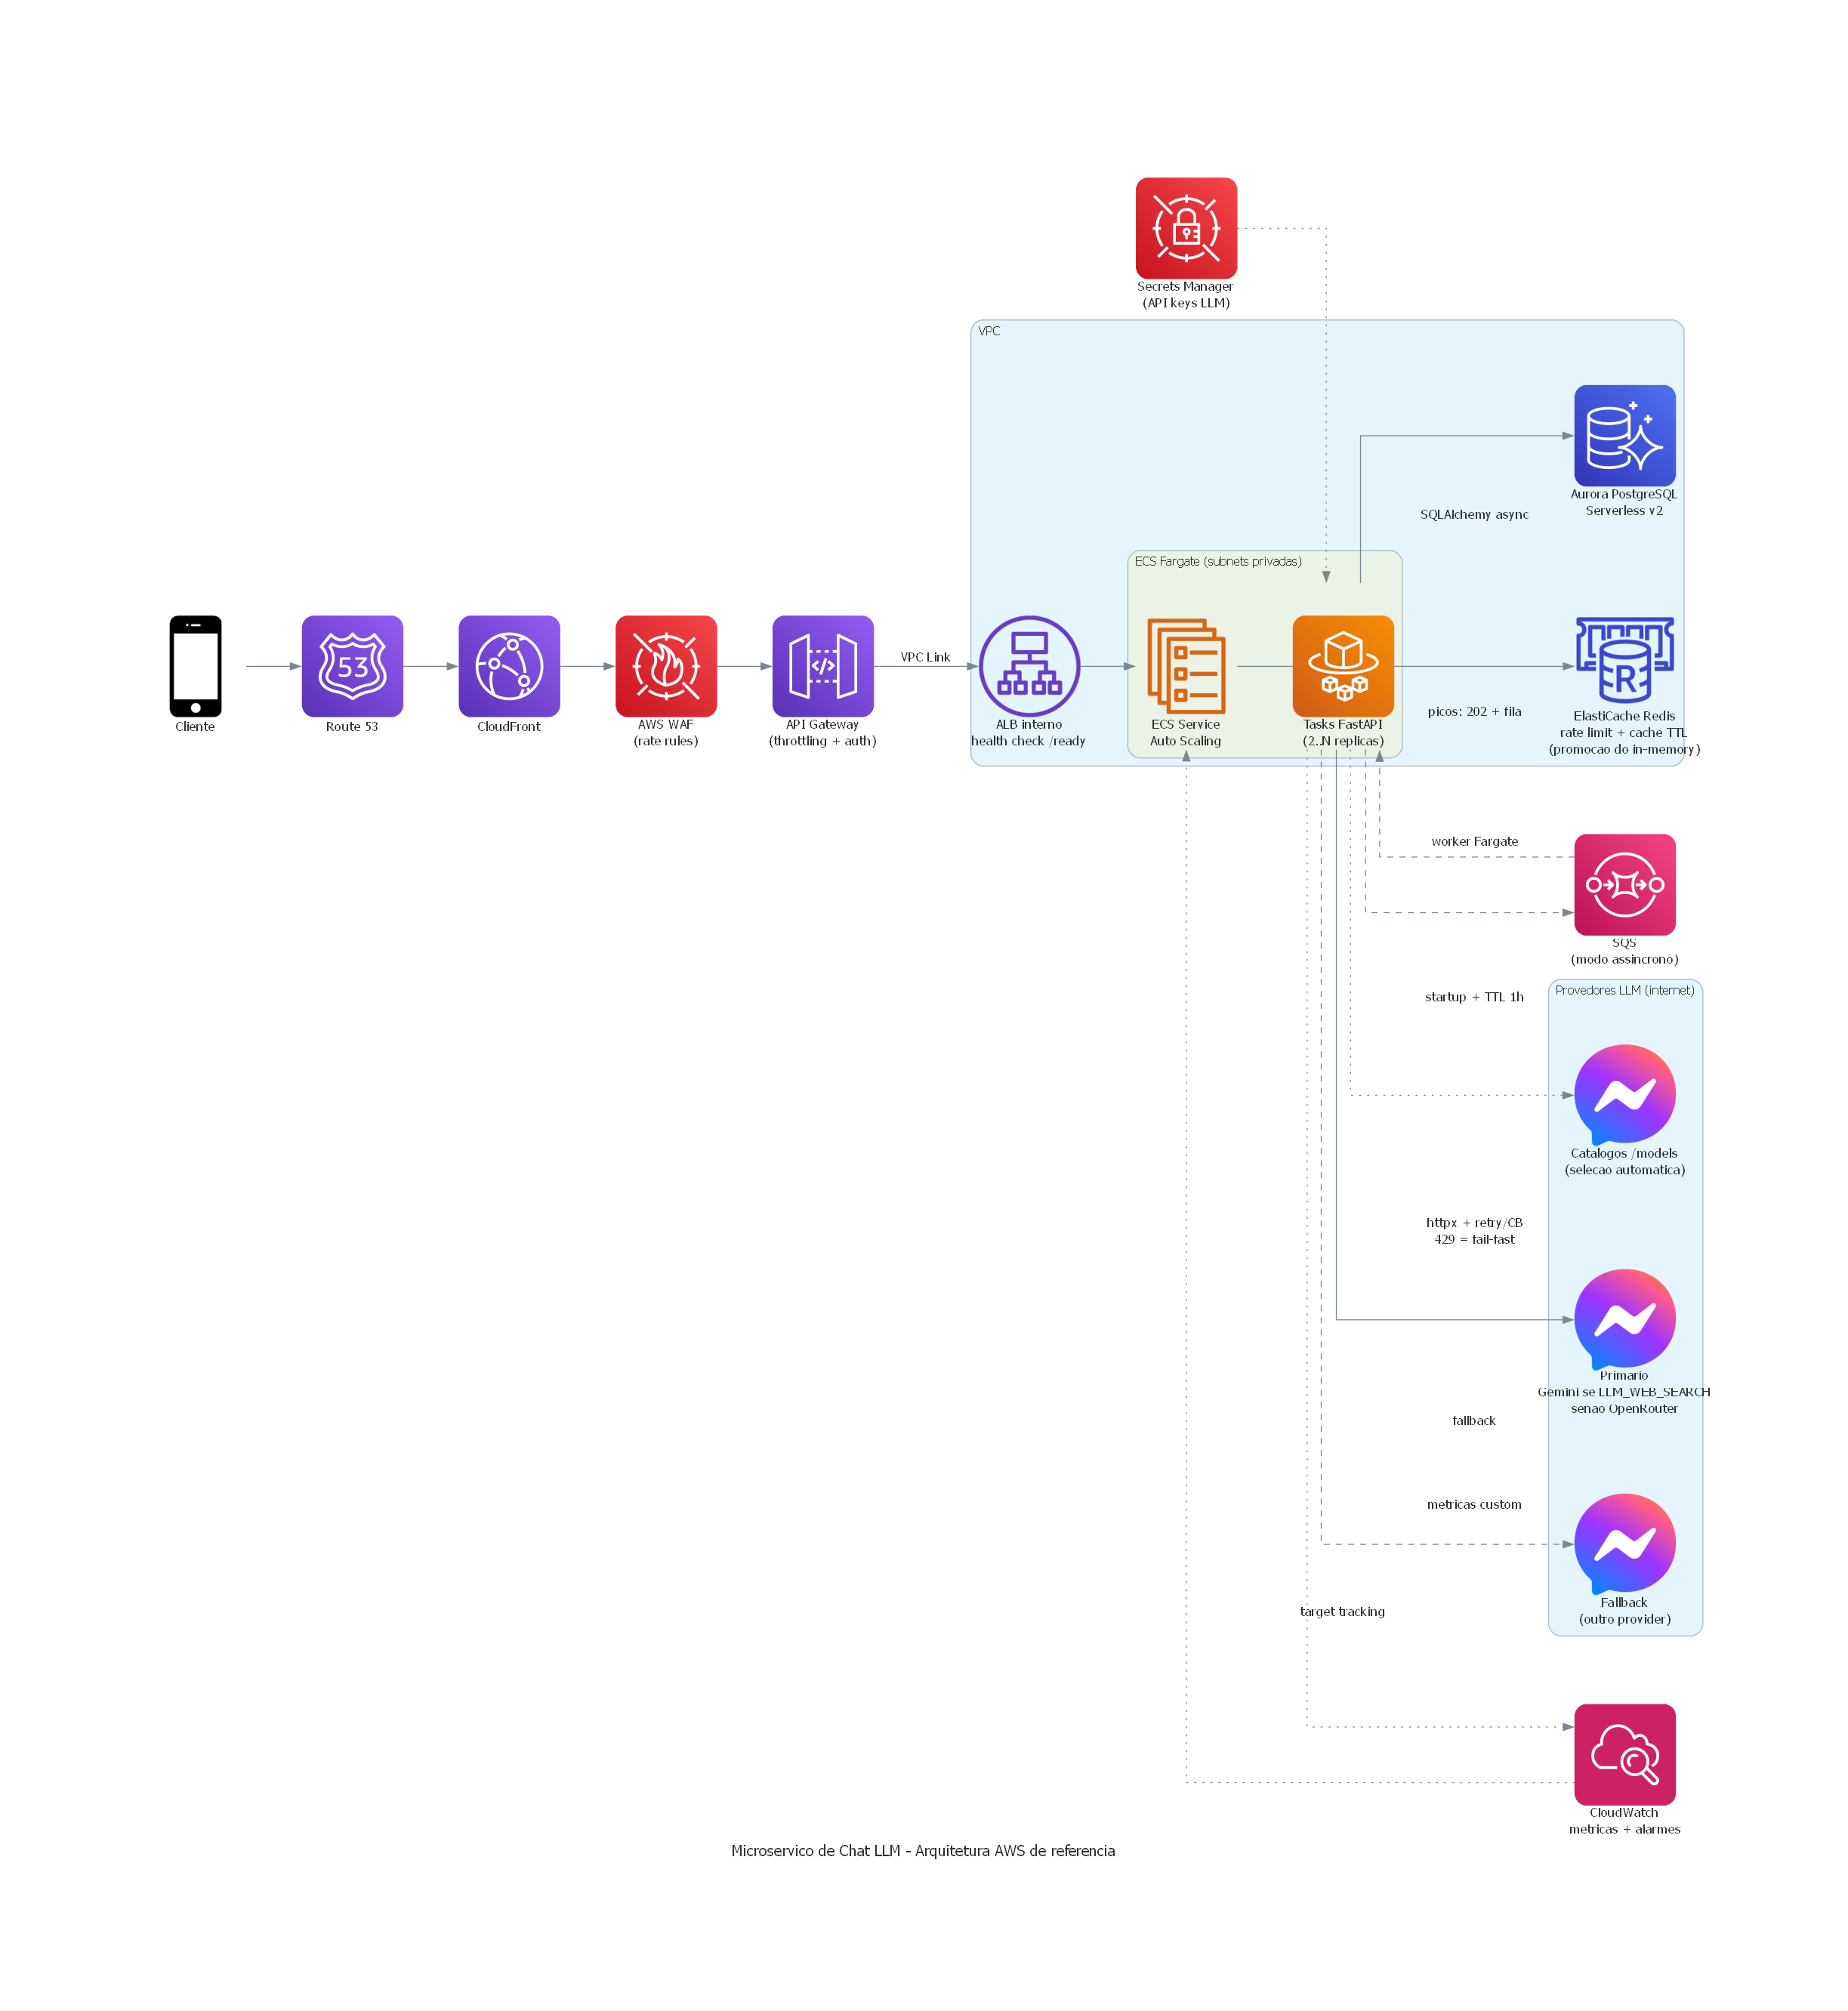

Write the Python code that produced this figure.
"""Gera o diagrama de arquitetura AWS de referencia (PNG) usando a lib `diagrams`.

Pre-requisitos:
    pip install diagrams          # ja incluso em requirements-dev.txt (ou instale avulso)
    Graphviz instalado e `dot` no PATH (Windows: `winget install Graphviz.Graphviz`).

Execucao (a partir da raiz do repo):
    python docs/diagrams/aws_architecture.py

Saida: docs/diagrams/aws_architecture.png
"""

from __future__ import annotations

import os
import shutil
from pathlib import Path

# Em instalacoes recentes do Windows o Graphviz pode nao estar no PATH da sessao.
_GRAPHVIZ_BIN = r"C:\Program Files\Graphviz\bin"
if shutil.which("dot") is None and Path(_GRAPHVIZ_BIN).exists():
    os.environ["PATH"] = _GRAPHVIZ_BIN + os.pathsep + os.environ.get("PATH", "")

from diagrams import Cluster, Diagram, Edge
from diagrams.aws.compute import ElasticContainerServiceService, Fargate
from diagrams.aws.database import Aurora, ElasticacheForRedis
from diagrams.aws.integration import SimpleQueueServiceSqs
from diagrams.aws.management import Cloudwatch
from diagrams.aws.network import APIGateway, CloudFront, ElbApplicationLoadBalancer, Route53
from diagrams.aws.security import SecretsManager, WAF
from diagrams.generic.device import Mobile
from diagrams.saas.chat import Messenger

OUT = Path(__file__).parent / "aws_architecture"

with Diagram(
    "Microservico de Chat LLM - Arquitetura AWS de referencia",
    filename=str(OUT),
    outformat="png",
    show=False,
    direction="LR",
):
    user = Mobile("Cliente")
    dns = Route53("Route 53")
    cdn = CloudFront("CloudFront")
    waf = WAF("AWS WAF\n(rate rules)")
    apigw = APIGateway("API Gateway\n(throttling + auth)")

    with Cluster("VPC"):
        alb = ElbApplicationLoadBalancer("ALB interno\nhealth check /ready")
        with Cluster("ECS Fargate (subnets privadas)"):
            svc = ElasticContainerServiceService("ECS Service\nAuto Scaling")
            tasks = Fargate("Tasks FastAPI\n(2..N replicas)")
            svc - tasks

        redis = ElasticacheForRedis("ElastiCache Redis\nrate limit + cache TTL\n(promocao do in-memory)")
        db = Aurora("Aurora PostgreSQL\nServerless v2")

    secrets = SecretsManager("Secrets Manager\n(API keys LLM)")
    queue = SimpleQueueServiceSqs("SQS\n(modo assincrono)")
    cw = Cloudwatch("CloudWatch\nmetricas + alarmes")

    with Cluster("Provedores LLM (internet)"):
        primary = Messenger("Primario\nGemini se LLM_WEB_SEARCH\nsenao OpenRouter")
        secondary = Messenger("Fallback\n(outro provider)")
        catalogs = Messenger("Catalogos /models\n(selecao automatica)")

    user >> dns >> cdn >> waf >> apigw
    apigw >> Edge(label="VPC Link") >> alb >> svc
    tasks >> Edge(label="SQLAlchemy async") >> db
    tasks >> redis
    tasks >> Edge(style="dashed", label="picos: 202 + fila") >> queue
    queue >> Edge(style="dashed", label="worker Fargate") >> tasks
    tasks >> Edge(label="httpx + retry/CB\n429 = fail-fast") >> primary
    tasks >> Edge(style="dashed", label="fallback") >> secondary
    tasks >> Edge(style="dotted", label="startup + TTL 1h") >> catalogs
    secrets >> Edge(style="dotted") >> tasks
    tasks >> Edge(style="dotted", label="metricas custom") >> cw
    cw >> Edge(style="dotted", label="target tracking") >> svc

print(f"Diagrama gerado em {OUT}.png")
